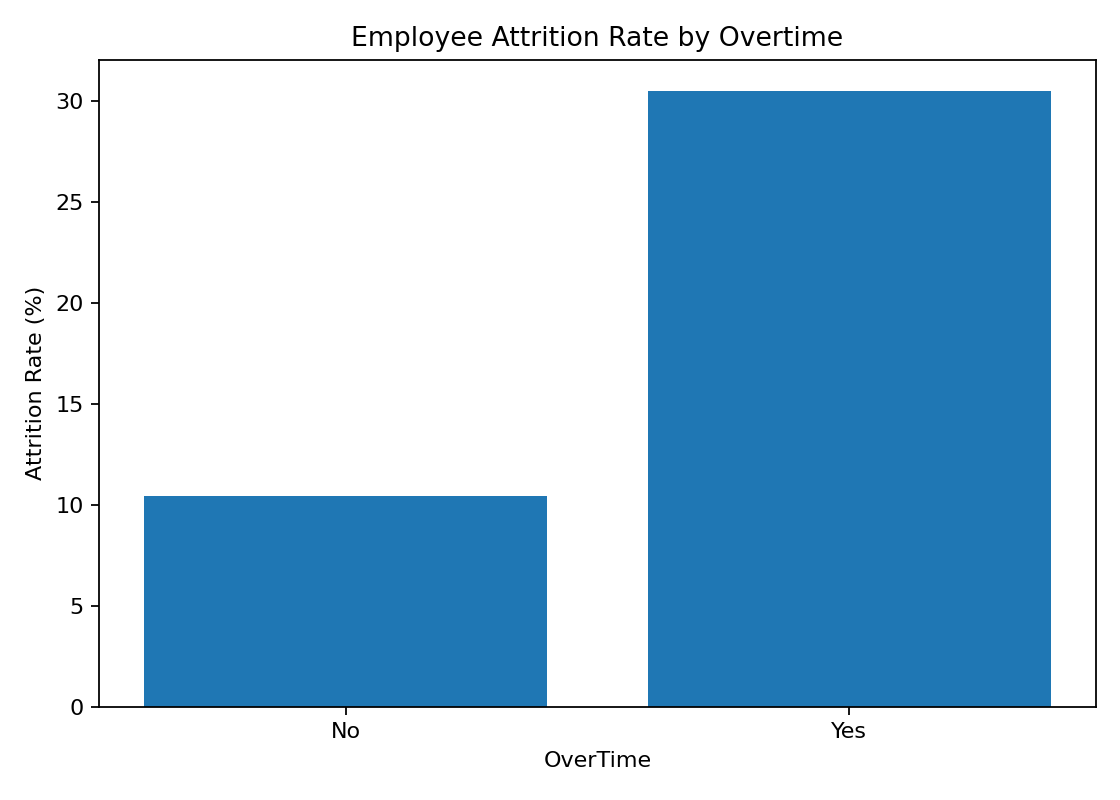

The file beside this chart, header and first rows:
OverTime, TotalEmployees, EmployeesLeft, AttritionRatePct
No, 1054, 110, 10.44
Yes, 416, 127, 30.53
